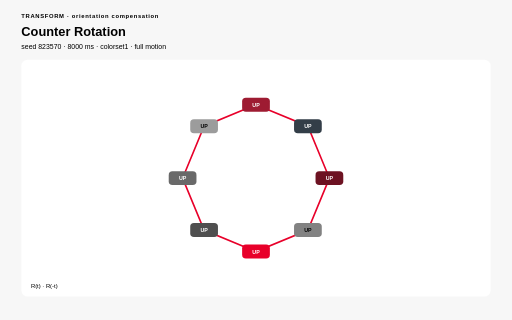
t = 0.00 s
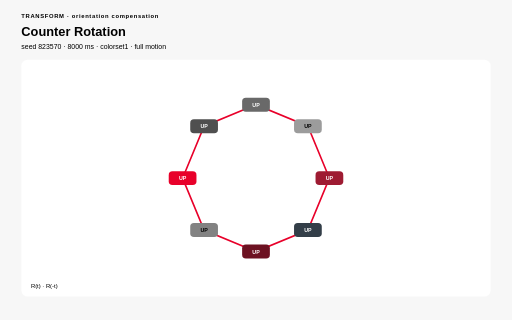
t = 2.00 s
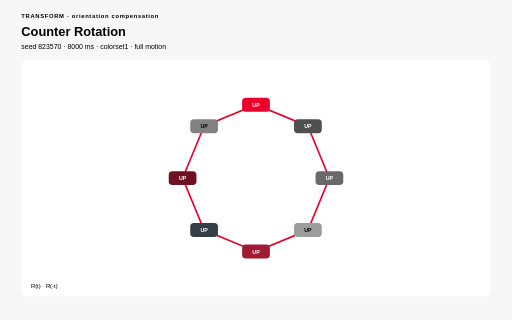
t = 4.00 s
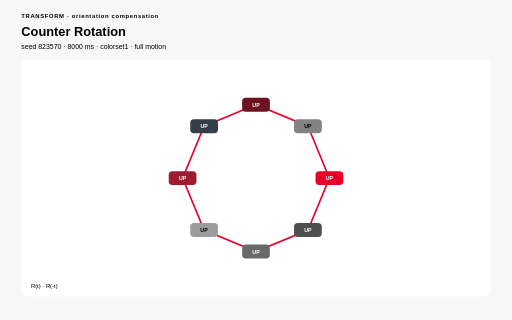
t = 6.00 s
t = 8.00 s: frame unchanged from t = 0.00 s, image omitted

The animated SVG that drew these frames (rendered in a browser with its animation timeline set to each time). Animation: 9 SMIL elements (animateTransform=9), 17 CSS @keyframes rules; one cycle of 8.00 s, repeats indefinitely.

<?xml version="1.0" encoding="UTF-8"?>
<svg xmlns="http://www.w3.org/2000/svg" viewBox="0 0 960 600" width="960" height="600" role="img" aria-labelledby="counter-rotation-title counter-rotation-desc" data-procedural-svg-version="1" data-pattern-id="procedural-svg-counter-rotation" data-example-id="counter-rotation" data-family="transform" data-renderer="transform" data-variant="1" data-pattern-revision="1" data-seed="823570" data-palette="colorset1" data-motion="full" data-motion-engine="smil" data-duration-ms="8000" data-loop="true" data-loop-contract="master-phase" data-reduced-motion-fallback="layered" data-driver="SMIL transforms" data-technique="orientation compensation" data-deterministic="true" data-standalone="true" data-parameter-values="{}" data-parameter-hash="62e600b0bba39dd6c585c4e022049e29630fd7e8dd183e30d096fbea0a846cc3" data-fill-style="solid-first">
  <title id="counter-rotation-title">Counter Rotation</title>
  <desc id="counter-rotation-desc">Parent rotation moves a frame while inverse child rotation keeps labels upright. Deterministic seed 823570; full motion.</desc>

  <style>:root{color-scheme:light}
*{box-sizing:border-box}
.psvg-panel{fill:#ffffff;stroke:none}
.psvg-guide{fill:none;stroke:#cfcfcf;stroke-width:2}
.psvg-title{font:700 24px Arial,sans-serif;}
.psvg-subtitle{font:13px Arial,sans-serif;}
.psvg-kicker{font:700 11px Arial,sans-serif;letter-spacing:1.222px;}
.psvg-label{font:600 13px Arial,sans-serif;}
.psvg-node-label{font:700 10px Arial,sans-serif;pointer-events:none}
.psvg-note{font:11px Arial,sans-serif;}
.psvg-cell,.psvg-art circle,.psvg-art rect,.psvg-art path,.psvg-art polygon{transform-box:fill-box;transform-origin:center}
.psvg-reduced-layer{display:none}

@keyframes psvg-wave{0%,100%{transform:scale(.72);opacity:.42}50%{transform:scale(1.28);opacity:1}}
@keyframes psvg-travel{0%,100%{transform:translateX(0)}50%{transform:translateX(var(--psvg-distance))}}
@keyframes psvg-travel-overshoot{0%,100%{transform:translateX(0)}8%,92%{transform:translateX(-14px)}45%,55%{transform:translateX(calc(var(--psvg-distance) + 18px))}50%{transform:translateX(var(--psvg-distance))}}
@keyframes psvg-travel-asymmetric{0%,100%{transform:translateX(0)}28%,66%{transform:translateX(var(--psvg-distance))}}
@keyframes psvg-crossfade-a{0%,100%{opacity:.18;transform:scale(.86)}50%{opacity:.78;transform:scale(1.06)}}
@keyframes psvg-crossfade-b{0%,100%{opacity:.78;transform:scale(1.06)}50%{opacity:.18;transform:scale(.86)}}
@keyframes psvg-parallax{0%,100%{transform:translateX(calc(var(--psvg-shift)*-1))}50%{transform:translateX(var(--psvg-shift))}}
@keyframes psvg-draw{0%,10%,100%{stroke-dasharray:1;stroke-dashoffset:1}55%,78%{stroke-dasharray:1;stroke-dashoffset:0}}
@keyframes psvg-conveyor{to{stroke-dashoffset:-1}}
@keyframes psvg-trim{0%{stroke-dasharray:.16 .84;stroke-dashoffset:.2}100%{stroke-dasharray:.16 .84;stroke-dashoffset:-.8}}
@keyframes psvg-ribbon{0%,100%{transform:translateX(-9px);opacity:.4}50%{transform:translateX(9px);opacity:.9}}
@keyframes psvg-contour{0%,100%{transform:scale(.88);opacity:.18}50%{transform:scale(1.1);opacity:.62}}
@keyframes psvg-cell-state{0%,100%{opacity:.28}50%{opacity:.95}}
@keyframes psvg-rd{0%,100%{opacity:.35}50%{opacity:1}}
@keyframes psvg-seed{0%,8%,100%{transform:scale(.35);opacity:.25}48%,78%{transform:scale(1);opacity:1}}
@keyframes psvg-tile-wave{0%,100%{transform:scale(.72) rotate(0deg);opacity:.32}50%{transform:scale(1.12) rotate(45deg);opacity:.92}}
@keyframes psvg-state-card{0%,18%,100%{opacity:.38;transform:scale(.94)}35%,58%{opacity:1;transform:scale(1.08)}75%{opacity:.62;transform:scale(1)}}

@media(prefers-reduced-motion:reduce){.psvg-motion-layer{display:none!important}.psvg-reduced-layer{display:inline!important}*{animation:none!important}}</style>
  <rect width="960" height="600" fill="#f7f7f7" stroke="none" data-fill-style="solid" />
  <text class="psvg-kicker" x="40" y="34" fill="#000000" stroke="none">TRANSFORM · orientation compensation</text>
  <text class="psvg-title" x="40" y="68" fill="#000000" stroke="none">Counter Rotation</text>
  <text class="psvg-subtitle" x="40" y="92" fill="#000000" stroke="none">seed 823570 · 8000 ms · colorset1 · full motion</text>
  <g class="psvg-motion-layer" data-motion-layer="animated"><rect class="psvg-panel" x="40" y="112" width="880" height="444" rx="12" stroke="none" data-fill-style="solid" /><g class="psvg-art" data-role="procedural-art"><g><animateTransform attributeName="transform" type="rotate" from="0 480 334" to="360 480 334" dur="8.000s" repeatCount="indefinite" /><polygon points="480,196.36 577.326,236.674 617.64,334 577.326,431.326 480,471.64 382.674,431.326 342.36,334 382.674,236.674" fill="none" stroke="#e8002a" stroke-width="3" /><g><animateTransform attributeName="transform" type="rotate" from="0 480 196.36" to="-360 480 196.36" dur="8.000s" repeatCount="indefinite" /><rect x="454" y="183.36" width="52" height="26" rx="7" fill="#9e1b32" stroke="none" data-fill-style="solid" /><text x="480" y="200.36" text-anchor="middle" class="psvg-node-label" fill="#ffffff" stroke="none">UP</text></g><g><animateTransform attributeName="transform" type="rotate" from="0 577.326 236.674" to="-360 577.326 236.674" dur="8.000s" repeatCount="indefinite" /><rect x="551.326" y="223.674" width="52" height="26" rx="7" fill="#333e48" stroke="none" data-fill-style="solid" /><text x="577.326" y="240.674" text-anchor="middle" class="psvg-node-label" fill="#ffffff" stroke="none">UP</text></g><g><animateTransform attributeName="transform" type="rotate" from="0 617.64 334" to="-360 617.64 334" dur="8.000s" repeatCount="indefinite" /><rect x="591.64" y="321" width="52" height="26" rx="7" fill="#6d1222" stroke="none" data-fill-style="solid" /><text x="617.64" y="338" text-anchor="middle" class="psvg-node-label" fill="#ffffff" stroke="none">UP</text></g><g><animateTransform attributeName="transform" type="rotate" from="0 577.326 431.326" to="-360 577.326 431.326" dur="8.000s" repeatCount="indefinite" /><rect x="551.326" y="418.326" width="52" height="26" rx="7" fill="#828282" stroke="none" data-fill-style="solid" /><text x="577.326" y="435.326" text-anchor="middle" class="psvg-node-label" fill="#000000" stroke="none">UP</text></g><g><animateTransform attributeName="transform" type="rotate" from="0 480 471.64" to="-360 480 471.64" dur="8.000s" repeatCount="indefinite" /><rect x="454" y="458.64" width="52" height="26" rx="7" fill="#e8002a" stroke="none" data-fill-style="solid" /><text x="480" y="475.64" text-anchor="middle" class="psvg-node-label" fill="#ffffff" stroke="none">UP</text></g><g><animateTransform attributeName="transform" type="rotate" from="0 382.674 431.326" to="-360 382.674 431.326" dur="8.000s" repeatCount="indefinite" /><rect x="356.674" y="418.326" width="52" height="26" rx="7" fill="#4f4f4f" stroke="none" data-fill-style="solid" /><text x="382.674" y="435.326" text-anchor="middle" class="psvg-node-label" fill="#ffffff" stroke="none">UP</text></g><g><animateTransform attributeName="transform" type="rotate" from="0 342.36 334" to="-360 342.36 334" dur="8.000s" repeatCount="indefinite" /><rect x="316.36" y="321" width="52" height="26" rx="7" fill="#696969" stroke="none" data-fill-style="solid" /><text x="342.36" y="338" text-anchor="middle" class="psvg-node-label" fill="#ffffff" stroke="none">UP</text></g><g><animateTransform attributeName="transform" type="rotate" from="0 382.674 236.674" to="-360 382.674 236.674" dur="8.000s" repeatCount="indefinite" /><rect x="356.674" y="223.674" width="52" height="26" rx="7" fill="#9c9c9c" stroke="none" data-fill-style="solid" /><text x="382.674" y="240.674" text-anchor="middle" class="psvg-node-label" fill="#000000" stroke="none">UP</text></g></g></g><text class="psvg-note" x="58" y="540" fill="#000000" stroke="none">R(t) · R(-t)</text></g><g class="psvg-reduced-layer" data-motion-layer="reduced"><rect class="psvg-panel" x="40" y="112" width="880" height="444" rx="12" stroke="none" data-fill-style="solid" /><g class="psvg-art" data-role="procedural-art"><g><polygon points="480,196.36 577.326,236.674 617.64,334 577.326,431.326 480,471.64 382.674,431.326 342.36,334 382.674,236.674" fill="none" stroke="#e8002a" stroke-width="3" /><g><rect x="454" y="183.36" width="52" height="26" rx="7" fill="#9e1b32" stroke="none" data-fill-style="solid" /><text x="480" y="200.36" text-anchor="middle" class="psvg-node-label" fill="#ffffff" stroke="none">UP</text></g><g><rect x="551.326" y="223.674" width="52" height="26" rx="7" fill="#333e48" stroke="none" data-fill-style="solid" /><text x="577.326" y="240.674" text-anchor="middle" class="psvg-node-label" fill="#ffffff" stroke="none">UP</text></g><g><rect x="591.64" y="321" width="52" height="26" rx="7" fill="#6d1222" stroke="none" data-fill-style="solid" /><text x="617.64" y="338" text-anchor="middle" class="psvg-node-label" fill="#ffffff" stroke="none">UP</text></g><g><rect x="551.326" y="418.326" width="52" height="26" rx="7" fill="#828282" stroke="none" data-fill-style="solid" /><text x="577.326" y="435.326" text-anchor="middle" class="psvg-node-label" fill="#000000" stroke="none">UP</text></g><g><rect x="454" y="458.64" width="52" height="26" rx="7" fill="#e8002a" stroke="none" data-fill-style="solid" /><text x="480" y="475.64" text-anchor="middle" class="psvg-node-label" fill="#ffffff" stroke="none">UP</text></g><g><rect x="356.674" y="418.326" width="52" height="26" rx="7" fill="#4f4f4f" stroke="none" data-fill-style="solid" /><text x="382.674" y="435.326" text-anchor="middle" class="psvg-node-label" fill="#ffffff" stroke="none">UP</text></g><g><rect x="316.36" y="321" width="52" height="26" rx="7" fill="#696969" stroke="none" data-fill-style="solid" /><text x="342.36" y="338" text-anchor="middle" class="psvg-node-label" fill="#ffffff" stroke="none">UP</text></g><g><rect x="356.674" y="223.674" width="52" height="26" rx="7" fill="#9c9c9c" stroke="none" data-fill-style="solid" /><text x="382.674" y="240.674" text-anchor="middle" class="psvg-node-label" fill="#000000" stroke="none">UP</text></g></g></g><text class="psvg-note" x="58" y="540" fill="#000000" stroke="none">R(t) · R(-t)</text></g>
</svg>
